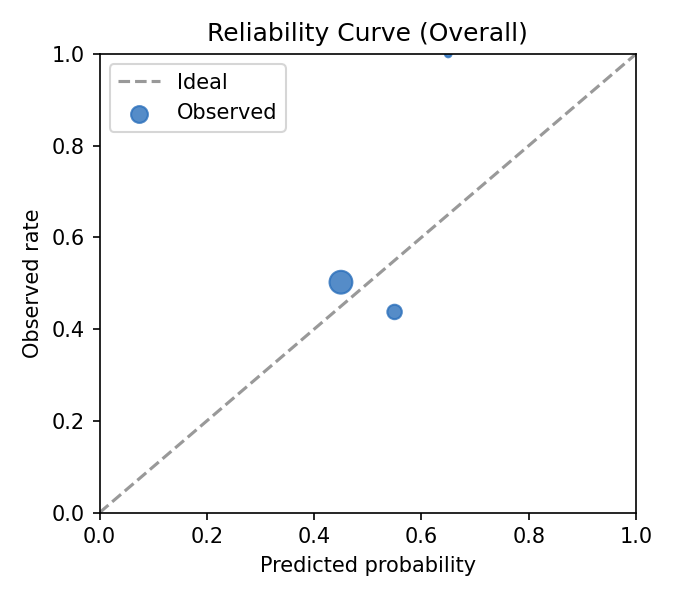

The table this chart was drawn from, first rows:
bin, bin_low, bin_high, count, pred_mean, obs_rate
(0.4, 0.5], 0.4, 0.5, 213.0, 0.4761, 0.5023
(0.5, 0.6], 0.5, 0.6, 48.0, 0.5127, 0.4375
(0.6, 0.7], 0.6, 0.7, 1.0, 0.6067, 1.0
